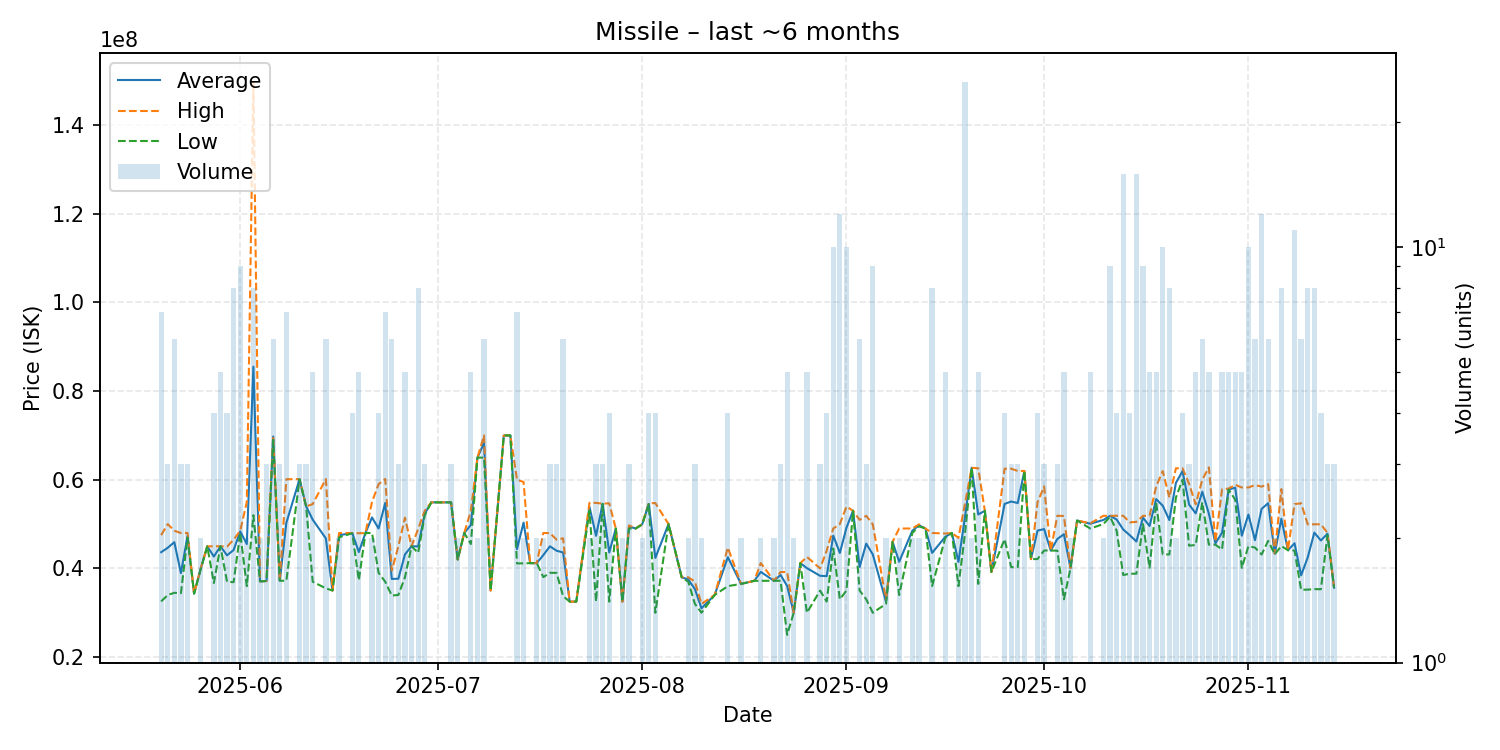

Source data for this figure (header and first rows):
date, average, highest, lowest, order_count, volume
2025-05-20, 43654286, 47500000, 32555000, 6, 7
2025-05-21, 44656667, 49985000, 34000000, 3, 3
2025-05-22, 45920000, 48500000, 34500000, 4, 6
2025-05-23, 38930000, 47980000, 34405000, 3, 3
2025-05-24, 47296667, 47990000, 46950000, 3, 3
2025-05-25, 34310000, 34310000, 34310000, 1, 1
2025-05-26, 39900000, 40000000, 39800000, 2, 2
2025-05-27, 44980000, 44980000, 44980000, 1, 1
2025-05-28, 42672500, 44990000, 36700000, 4, 4
2025-05-29, 44984000, 44990000, 44980000, 4, 5
2025-05-30, 42952500, 44920000, 37000000, 4, 4
2025-05-31, 44155000, 46485000, 36900000, 8, 8
2025-06-01, 48344444, 48500000, 48000000, 5, 9
2025-06-02, 45495000, 54990000, 36000000, 2, 2
2025-06-03, 85502500, 150000000, 52000000, 6, 8
2025-06-04, 37085000, 37090000, 37080000, 2, 2
2025-06-05, 37160000, 37160000, 37160000, 3, 3
2025-06-06, 69746667, 69890000, 69000000, 5, 6
2025-06-07, 37230000, 37230000, 37230000, 1, 3
2025-06-08, 50272857, 60120000, 37200000, 6, 7
2025-06-10, 60110000, 60130000, 60100000, 2, 3
2025-06-11, 53993333, 54000000, 53990000, 3, 3
2025-06-12, 50998000, 54500000, 37000000, 4, 5
2025-06-14, 46758333, 60160000, 35500000, 6, 6
2025-06-15, 35010000, 35010000, 35010000, 1, 1
2025-06-16, 47495000, 47990000, 47000000, 2, 2
2025-06-18, 47970000, 47980000, 47940000, 2, 4
2025-06-19, 43684000, 47930000, 37315000, 5, 5
2025-06-20, 47970000, 47970000, 47970000, 1, 1
2025-06-21, 51500000, 55000000, 48000000, 2, 2
2025-06-22, 49000000, 59000000, 39000000, 3, 4
2025-06-23, 54758571, 60180000, 37000000, 6, 7
2025-06-24, 37625000, 39505000, 33870000, 5, 6
2025-06-25, 37676667, 45000000, 34015000, 3, 3
2025-06-26, 43158000, 51445000, 38000000, 5, 5
2025-06-27, 45000000, 45000000, 45000000, 1, 2
2025-06-28, 44958750, 48890000, 43500000, 8, 8
2025-06-29, 52333333, 53000000, 52000000, 2, 3
2025-06-30, 54900000, 54900000, 54900000, 1, 1
2025-07-03, 54896667, 54900000, 54890000, 2, 3
2025-07-04, 42005000, 42010000, 42000000, 2, 2
2025-07-05, 48000000, 48000000, 48000000, 1, 1
2025-07-06, 49792000, 52990000, 45500000, 5, 5
2025-07-07, 64990000, 64990000, 64990000, 2, 2
2025-07-08, 68328333, 69995000, 64995000, 6, 6
2025-07-09, 35020000, 35020000, 35020000, 1, 1
2025-07-11, 69980000, 69980000, 69980000, 1, 1
2025-07-12, 70000000, 70000000, 70000000, 1, 1
2025-07-13, 44350000, 60000000, 41115000, 6, 7
2025-07-14, 50325000, 59490000, 41160000, 2, 2
2025-07-15, 41180000, 41180000, 41180000, 1, 1
2025-07-16, 41205000, 41210000, 41200000, 2, 2
2025-07-17, 43015000, 47990000, 38040000, 2, 2
2025-07-18, 44986667, 47975000, 39010000, 3, 3
2025-07-19, 43996667, 46495000, 39000000, 3, 3
2025-07-20, 43593333, 46785000, 33755000, 6, 6
2025-07-21, 32510000, 32510000, 32510000, 1, 1
2025-07-22, 32520000, 32520000, 32520000, 1, 1
2025-07-24, 53895000, 54790000, 53000000, 2, 2
2025-07-25, 47353333, 54775000, 32510000, 3, 3
... 98 more rows
